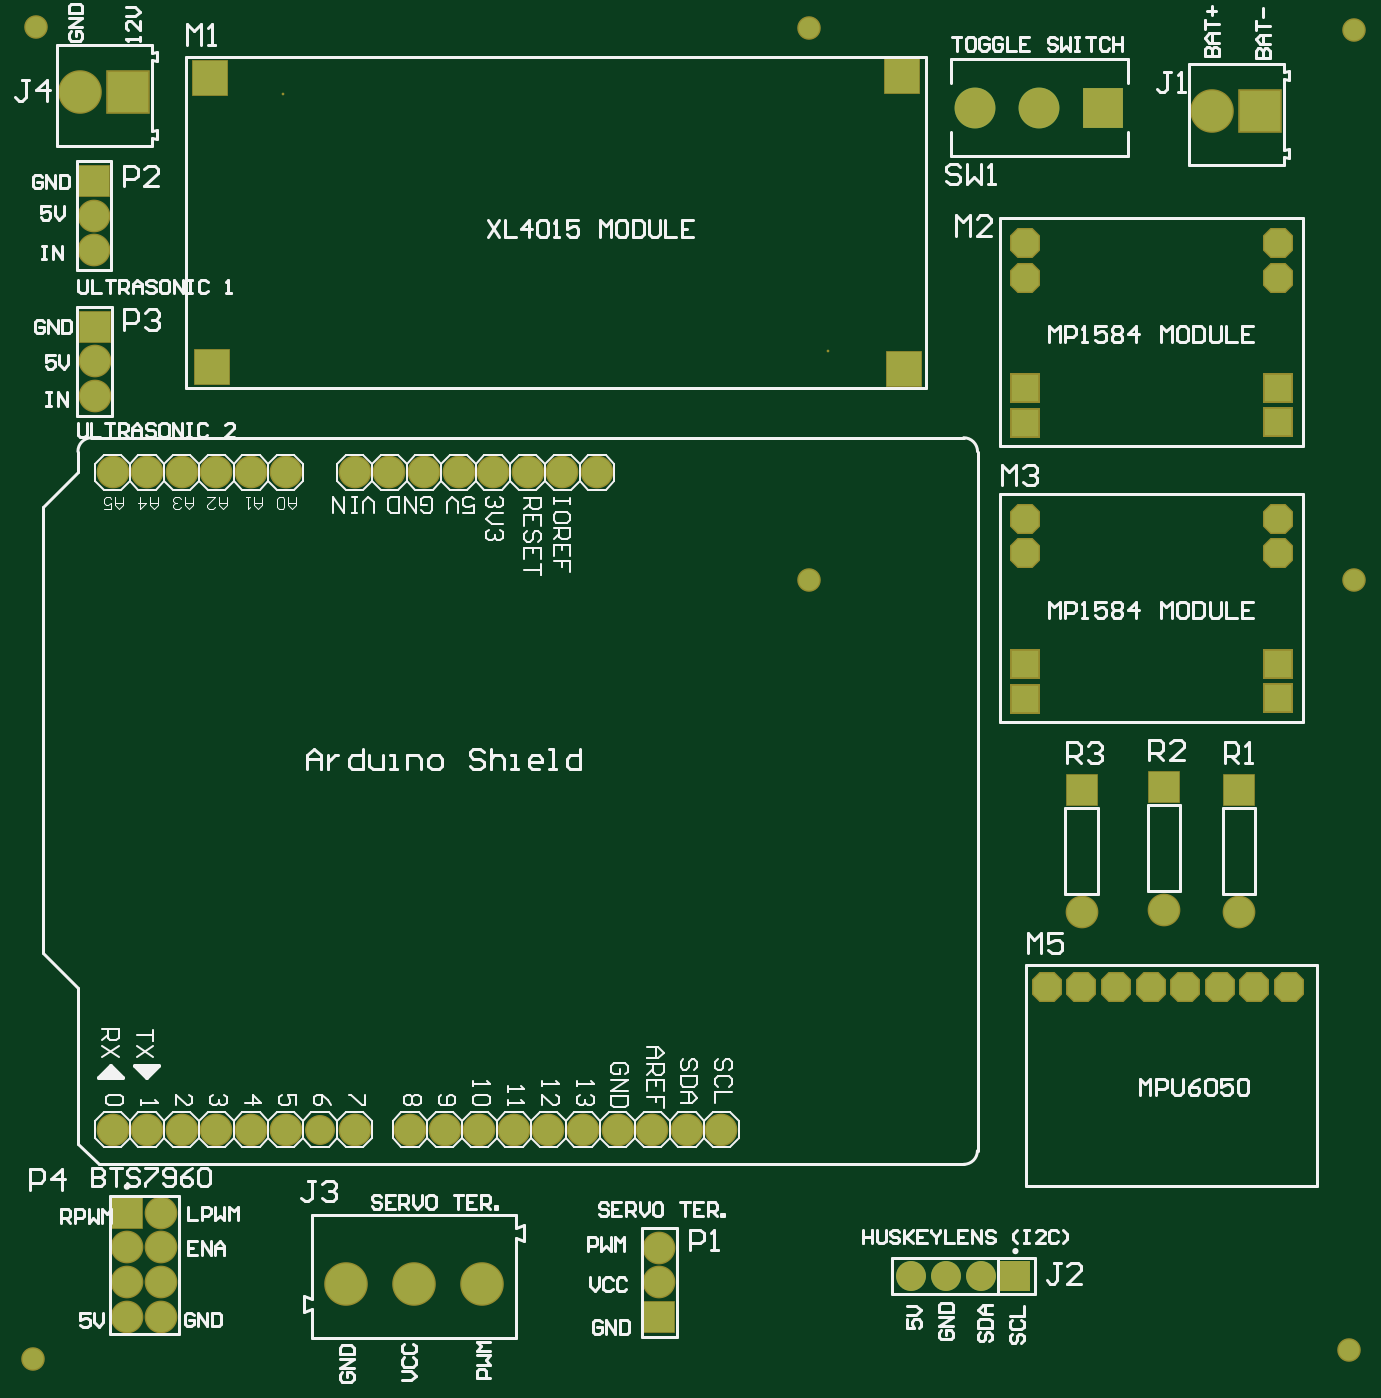
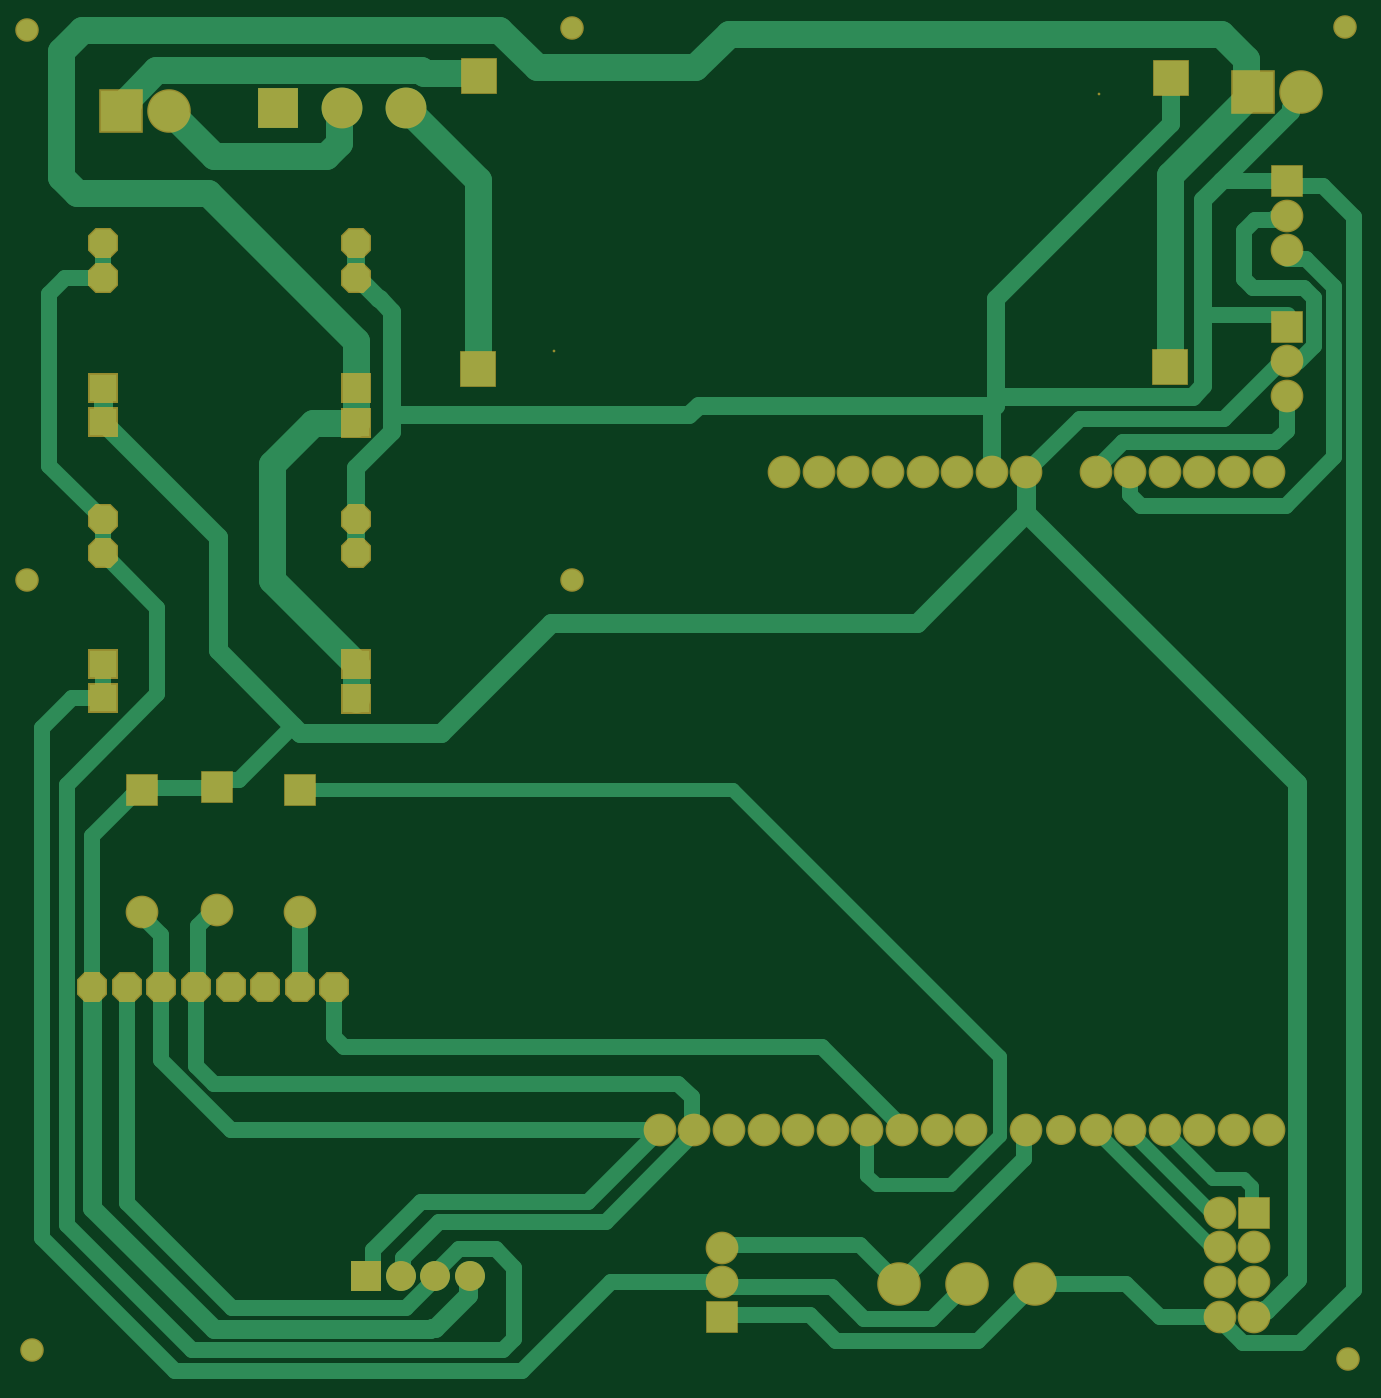
Circuit board: 7 layer files. Board 97.4 x 98.7 mm.
- bottom_copper: PCB.GBL (9571 bytes)
- bottom_silk: PCB.GBO (268 bytes)
- bottom_mask: PCB.GBS (3104 bytes)
- outline: PCB.GM1 (271 bytes)
- top_copper: PCB.GTL (3023 bytes)
- top_silk: PCB.GTO (36126 bytes)
- top_mask: PCB.GTS (3103 bytes)

=== bottom_copper: PCB.GBL (9571 bytes, source omitted) ===
=== bottom_silk: PCB.GBO ===
G04*
G04 #@! TF.GenerationSoftware,Altium Limited,Altium Designer,23.0.1 (38)*
G04*
G04 Layer_Color=32896*
%FSLAX42Y42*%
%MOMM*%
G71*
G04*
G04 #@! TF.SameCoordinates,5E3E34A1-7FEC-4214-86D8-9FB3ECCAC709*
G04*
G04*
G04 #@! TF.FilePolarity,Positive*
G04*
G01*
G75*
M02*

=== bottom_mask: PCB.GBS ===
G04*
G04 #@! TF.GenerationSoftware,Altium Limited,Altium Designer,23.0.1 (38)*
G04*
G04 Layer_Color=16711935*
%FSLAX42Y42*%
%MOMM*%
G71*
G04*
G04 #@! TF.SameCoordinates,5E3E34A1-7FEC-4214-86D8-9FB3ECCAC709*
G04*
G04*
G04 #@! TF.FilePolarity,Negative*
G04*
G01*
G75*
%ADD18R,2.20X2.20*%
%ADD19C,2.20*%
%ADD20R,3.20X3.20*%
%ADD21C,3.20*%
G04:AMPARAMS|DCode=22|XSize=2.2mm|YSize=2.2mm|CornerRadius=0mm|HoleSize=0mm|Usage=FLASHONLY|Rotation=0.000|XOffset=0mm|YOffset=0mm|HoleType=Round|Shape=Octagon|*
%AMOCTAGOND22*
4,1,8,1.10,-0.55,1.10,0.55,0.55,1.10,-0.55,1.10,-1.10,0.55,-1.10,-0.55,-0.55,-1.10,0.55,-1.10,1.10,-0.55,0.0*
%
%ADD22OCTAGOND22*%

%ADD23R,2.20X2.20*%
%ADD24C,3.00*%
%ADD25R,3.00X3.00*%
%ADD26C,0.20*%
%ADD27R,2.70X2.70*%
%ADD28C,2.40*%
%ADD29C,2.20*%
%ADD30R,2.40X2.40*%
%ADD31C,1.73*%
G04:AMPARAMS|DCode=32|XSize=2.2mm|YSize=2.2mm|CornerRadius=0mm|HoleSize=0mm|Usage=FLASHONLY|Rotation=270.000|XOffset=0mm|YOffset=0mm|HoleType=Round|Shape=Octagon|*
%AMOCTAGOND32*
4,1,8,-0.55,-1.10,0.55,-1.10,1.10,-0.55,1.10,0.55,0.55,1.10,-0.55,1.10,-1.10,0.55,-1.10,-0.55,-0.55,-1.10,0.0*
%
%ADD32OCTAGOND32*%

D18*
X9818Y5955D02*
D03*
D19*
X9564D02*
D03*
X9310D02*
D03*
X9056D02*
D03*
D20*
X11615Y14510D02*
D03*
X3305Y14650D02*
D03*
D21*
X11265Y14510D02*
D03*
X2955Y14650D02*
D03*
X5405Y5900D02*
D03*
X4905D02*
D03*
X5905D02*
D03*
D22*
X11750Y11260D02*
D03*
X9890Y11510D02*
D03*
X11750D02*
D03*
X9890Y11260D02*
D03*
X11750Y13285D02*
D03*
X9890Y13535D02*
D03*
X11750D02*
D03*
X9890Y13285D02*
D03*
D23*
X11750Y10200D02*
D03*
Y10450D02*
D03*
X9890Y10190D02*
D03*
X9890Y10450D02*
D03*
X11750Y12225D02*
D03*
Y12475D02*
D03*
X9890Y12215D02*
D03*
X9890Y12475D02*
D03*
D24*
X9525Y14530D02*
D03*
X9995D02*
D03*
D25*
X10465D02*
D03*
D26*
X8440Y12743D02*
D03*
X4440Y14635D02*
D03*
D27*
X3919Y12628D02*
D03*
X3907Y14749D02*
D03*
X8987Y14762D02*
D03*
X8999Y12616D02*
D03*
D28*
X4969Y7029D02*
D03*
X4461D02*
D03*
X4207D02*
D03*
X3953D02*
D03*
X3699D02*
D03*
X3445D02*
D03*
X3191D02*
D03*
X7661D02*
D03*
X7407D02*
D03*
X7153D02*
D03*
X6899D02*
D03*
X6645D02*
D03*
X6391D02*
D03*
X6137D02*
D03*
X5883D02*
D03*
X5629D02*
D03*
X5375D02*
D03*
X3191Y11855D02*
D03*
X3445D02*
D03*
X3699D02*
D03*
X3953D02*
D03*
X4207D02*
D03*
X4461D02*
D03*
X4969D02*
D03*
X5223D02*
D03*
X5477D02*
D03*
X5731D02*
D03*
X5985D02*
D03*
X6239D02*
D03*
X6493D02*
D03*
X6747D02*
D03*
X3060Y12669D02*
D03*
Y12415D02*
D03*
X3055Y13740D02*
D03*
Y13486D02*
D03*
X7205Y6163D02*
D03*
Y5909D02*
D03*
X3550Y5657D02*
D03*
X3296D02*
D03*
X3550Y5911D02*
D03*
Y6165D02*
D03*
X3296Y5911D02*
D03*
Y6165D02*
D03*
X3550Y6419D02*
D03*
X11460Y8625D02*
D03*
X10910Y8645D02*
D03*
X10305Y8625D02*
D03*
D29*
X4715Y7029D02*
D03*
D30*
X3060Y12923D02*
D03*
X3055Y13994D02*
D03*
X7205Y5655D02*
D03*
X3296Y6419D02*
D03*
X11460Y9525D02*
D03*
X10910Y9545D02*
D03*
X10305Y9525D02*
D03*
D31*
X12305Y15100D02*
D03*
X2610Y5345D02*
D03*
X2630Y15125D02*
D03*
X8305Y15120D02*
D03*
X12270Y5410D02*
D03*
X12305Y11065D02*
D03*
X8305D02*
D03*
D32*
X10049Y8077D02*
D03*
X10303D02*
D03*
X10557D02*
D03*
X10811D02*
D03*
X11065D02*
D03*
X11319D02*
D03*
X11573D02*
D03*
X11827D02*
D03*
M02*

=== outline: PCB.GM1 ===
G04*
G04 #@! TF.GenerationSoftware,Altium Limited,Altium Designer,23.0.1 (38)*
G04*
G04 Layer_Color=16711935*
%FSLAX42Y42*%
%MOMM*%
G71*
G04*
G04 #@! TF.SameCoordinates,5E3E34A1-7FEC-4214-86D8-9FB3ECCAC709*
G04*
G04*
G04 #@! TF.FilePolarity,Positive*
G04*
G01*
G75*
M02*

=== top_copper: PCB.GTL ===
G04*
G04 #@! TF.GenerationSoftware,Altium Limited,Altium Designer,23.0.1 (38)*
G04*
G04 Layer_Physical_Order=1*
G04 Layer_Color=255*
%FSLAX42Y42*%
%MOMM*%
G71*
G04*
G04 #@! TF.SameCoordinates,5E3E34A1-7FEC-4214-86D8-9FB3ECCAC709*
G04*
G04*
G04 #@! TF.FilePolarity,Positive*
G04*
G01*
G75*
%ADD18R,2.20X2.20*%
%ADD19C,2.20*%
%ADD24C,3.00*%
%ADD25R,3.00X3.00*%
%ADD33R,3.00X3.00*%
G04:AMPARAMS|DCode=34|XSize=2mm|YSize=2mm|CornerRadius=0mm|HoleSize=0mm|Usage=FLASHONLY|Rotation=0.000|XOffset=0mm|YOffset=0mm|HoleType=Round|Shape=Octagon|*
%AMOCTAGOND34*
4,1,8,1.00,-0.50,1.00,0.50,0.50,1.00,-0.50,1.00,-1.00,0.50,-1.00,-0.50,-0.50,-1.00,0.50,-1.00,1.00,-0.50,0.0*
%
%ADD34OCTAGOND34*%

%ADD35R,2.00X2.00*%
%ADD36R,2.50X2.50*%
%ADD37C,2.00*%
%ADD38R,2.20X2.20*%
%ADD39C,1.52*%
G04:AMPARAMS|DCode=40|XSize=2mm|YSize=2mm|CornerRadius=0mm|HoleSize=0mm|Usage=FLASHONLY|Rotation=270.000|XOffset=0mm|YOffset=0mm|HoleType=Round|Shape=Octagon|*
%AMOCTAGOND40*
4,1,8,-0.50,-1.00,0.50,-1.00,1.00,-0.50,1.00,0.50,0.50,1.00,-0.50,1.00,-1.00,0.50,-1.00,-0.50,-0.50,-1.00,0.0*
%
%ADD40OCTAGOND40*%

D18*
X9818Y5955D02*
D03*
D19*
X9564D02*
D03*
X9310D02*
D03*
X9056D02*
D03*
X4969Y7029D02*
D03*
X4461D02*
D03*
X4207D02*
D03*
X3953D02*
D03*
X3699D02*
D03*
X3445D02*
D03*
X3191D02*
D03*
X7661D02*
D03*
X7407D02*
D03*
X7153D02*
D03*
X6899D02*
D03*
X6645D02*
D03*
X6391D02*
D03*
X6137D02*
D03*
X5883D02*
D03*
X5629D02*
D03*
X5375D02*
D03*
X3191Y11855D02*
D03*
X3445D02*
D03*
X3699D02*
D03*
X3953D02*
D03*
X4207D02*
D03*
X4461D02*
D03*
X4969D02*
D03*
X5223D02*
D03*
X5477D02*
D03*
X5731D02*
D03*
X5985D02*
D03*
X6239D02*
D03*
X6493D02*
D03*
X6747D02*
D03*
X3060Y12669D02*
D03*
Y12415D02*
D03*
X3055Y13740D02*
D03*
Y13486D02*
D03*
X7205Y6163D02*
D03*
Y5909D02*
D03*
X3550Y5657D02*
D03*
X3296D02*
D03*
X3550Y5911D02*
D03*
Y6165D02*
D03*
X3296Y5911D02*
D03*
Y6165D02*
D03*
X3550Y6419D02*
D03*
X11460Y8625D02*
D03*
X10910Y8645D02*
D03*
X10305Y8625D02*
D03*
D24*
X11265Y14510D02*
D03*
X9525Y14530D02*
D03*
X9995D02*
D03*
X2955Y14650D02*
D03*
X5405Y5900D02*
D03*
X4905D02*
D03*
X5905D02*
D03*
D25*
X10465Y14530D02*
D03*
D33*
X11615Y14510D02*
D03*
X3305Y14650D02*
D03*
D34*
X11750Y11260D02*
D03*
X9890Y11510D02*
D03*
X11750D02*
D03*
X9890Y11260D02*
D03*
X11750Y13285D02*
D03*
X9890Y13535D02*
D03*
X11750D02*
D03*
X9890Y13285D02*
D03*
D35*
X11750Y10200D02*
D03*
Y10450D02*
D03*
X9890Y10190D02*
D03*
X9890Y10450D02*
D03*
X11750Y12225D02*
D03*
Y12475D02*
D03*
X9890Y12215D02*
D03*
X9890Y12475D02*
D03*
D36*
X3919Y12628D02*
D03*
X3907Y14749D02*
D03*
X8987Y14762D02*
D03*
X8999Y12616D02*
D03*
D37*
X4715Y7029D02*
D03*
D38*
X3060Y12923D02*
D03*
X3055Y13994D02*
D03*
X7205Y5655D02*
D03*
X3296Y6419D02*
D03*
X11460Y9525D02*
D03*
X10910Y9545D02*
D03*
X10305Y9525D02*
D03*
D39*
X12305Y15100D02*
D03*
X2610Y5345D02*
D03*
X2630Y15125D02*
D03*
X8305Y15120D02*
D03*
X12270Y5410D02*
D03*
X12305Y11065D02*
D03*
X8305D02*
D03*
D40*
X10049Y8077D02*
D03*
X10303D02*
D03*
X10557D02*
D03*
X10811D02*
D03*
X11065D02*
D03*
X11319D02*
D03*
X11573D02*
D03*
X11827D02*
D03*
M02*

=== top_silk: PCB.GTO (36126 bytes, source omitted) ===
=== top_mask: PCB.GTS ===
G04*
G04 #@! TF.GenerationSoftware,Altium Limited,Altium Designer,23.0.1 (38)*
G04*
G04 Layer_Color=8388736*
%FSLAX42Y42*%
%MOMM*%
G71*
G04*
G04 #@! TF.SameCoordinates,5E3E34A1-7FEC-4214-86D8-9FB3ECCAC709*
G04*
G04*
G04 #@! TF.FilePolarity,Negative*
G04*
G01*
G75*
%ADD18R,2.20X2.20*%
%ADD19C,2.20*%
%ADD20R,3.20X3.20*%
%ADD21C,3.20*%
G04:AMPARAMS|DCode=22|XSize=2.2mm|YSize=2.2mm|CornerRadius=0mm|HoleSize=0mm|Usage=FLASHONLY|Rotation=0.000|XOffset=0mm|YOffset=0mm|HoleType=Round|Shape=Octagon|*
%AMOCTAGOND22*
4,1,8,1.10,-0.55,1.10,0.55,0.55,1.10,-0.55,1.10,-1.10,0.55,-1.10,-0.55,-0.55,-1.10,0.55,-1.10,1.10,-0.55,0.0*
%
%ADD22OCTAGOND22*%

%ADD23R,2.20X2.20*%
%ADD24C,3.00*%
%ADD25R,3.00X3.00*%
%ADD26C,0.20*%
%ADD27R,2.70X2.70*%
%ADD28C,2.40*%
%ADD29C,2.20*%
%ADD30R,2.40X2.40*%
%ADD31C,1.73*%
G04:AMPARAMS|DCode=32|XSize=2.2mm|YSize=2.2mm|CornerRadius=0mm|HoleSize=0mm|Usage=FLASHONLY|Rotation=270.000|XOffset=0mm|YOffset=0mm|HoleType=Round|Shape=Octagon|*
%AMOCTAGOND32*
4,1,8,-0.55,-1.10,0.55,-1.10,1.10,-0.55,1.10,0.55,0.55,1.10,-0.55,1.10,-1.10,0.55,-1.10,-0.55,-0.55,-1.10,0.0*
%
%ADD32OCTAGOND32*%

D18*
X9818Y5955D02*
D03*
D19*
X9564D02*
D03*
X9310D02*
D03*
X9056D02*
D03*
D20*
X11615Y14510D02*
D03*
X3305Y14650D02*
D03*
D21*
X11265Y14510D02*
D03*
X2955Y14650D02*
D03*
X5405Y5900D02*
D03*
X4905D02*
D03*
X5905D02*
D03*
D22*
X11750Y11260D02*
D03*
X9890Y11510D02*
D03*
X11750D02*
D03*
X9890Y11260D02*
D03*
X11750Y13285D02*
D03*
X9890Y13535D02*
D03*
X11750D02*
D03*
X9890Y13285D02*
D03*
D23*
X11750Y10200D02*
D03*
Y10450D02*
D03*
X9890Y10190D02*
D03*
X9890Y10450D02*
D03*
X11750Y12225D02*
D03*
Y12475D02*
D03*
X9890Y12215D02*
D03*
X9890Y12475D02*
D03*
D24*
X9525Y14530D02*
D03*
X9995D02*
D03*
D25*
X10465D02*
D03*
D26*
X8440Y12743D02*
D03*
X4440Y14635D02*
D03*
D27*
X3919Y12628D02*
D03*
X3907Y14749D02*
D03*
X8987Y14762D02*
D03*
X8999Y12616D02*
D03*
D28*
X4969Y7029D02*
D03*
X4461D02*
D03*
X4207D02*
D03*
X3953D02*
D03*
X3699D02*
D03*
X3445D02*
D03*
X3191D02*
D03*
X7661D02*
D03*
X7407D02*
D03*
X7153D02*
D03*
X6899D02*
D03*
X6645D02*
D03*
X6391D02*
D03*
X6137D02*
D03*
X5883D02*
D03*
X5629D02*
D03*
X5375D02*
D03*
X3191Y11855D02*
D03*
X3445D02*
D03*
X3699D02*
D03*
X3953D02*
D03*
X4207D02*
D03*
X4461D02*
D03*
X4969D02*
D03*
X5223D02*
D03*
X5477D02*
D03*
X5731D02*
D03*
X5985D02*
D03*
X6239D02*
D03*
X6493D02*
D03*
X6747D02*
D03*
X3060Y12669D02*
D03*
Y12415D02*
D03*
X3055Y13740D02*
D03*
Y13486D02*
D03*
X7205Y6163D02*
D03*
Y5909D02*
D03*
X3550Y5657D02*
D03*
X3296D02*
D03*
X3550Y5911D02*
D03*
Y6165D02*
D03*
X3296Y5911D02*
D03*
Y6165D02*
D03*
X3550Y6419D02*
D03*
X11460Y8625D02*
D03*
X10910Y8645D02*
D03*
X10305Y8625D02*
D03*
D29*
X4715Y7029D02*
D03*
D30*
X3060Y12923D02*
D03*
X3055Y13994D02*
D03*
X7205Y5655D02*
D03*
X3296Y6419D02*
D03*
X11460Y9525D02*
D03*
X10910Y9545D02*
D03*
X10305Y9525D02*
D03*
D31*
X12305Y15100D02*
D03*
X2610Y5345D02*
D03*
X2630Y15125D02*
D03*
X8305Y15120D02*
D03*
X12270Y5410D02*
D03*
X12305Y11065D02*
D03*
X8305D02*
D03*
D32*
X10049Y8077D02*
D03*
X10303D02*
D03*
X10557D02*
D03*
X10811D02*
D03*
X11065D02*
D03*
X11319D02*
D03*
X11573D02*
D03*
X11827D02*
D03*
M02*

